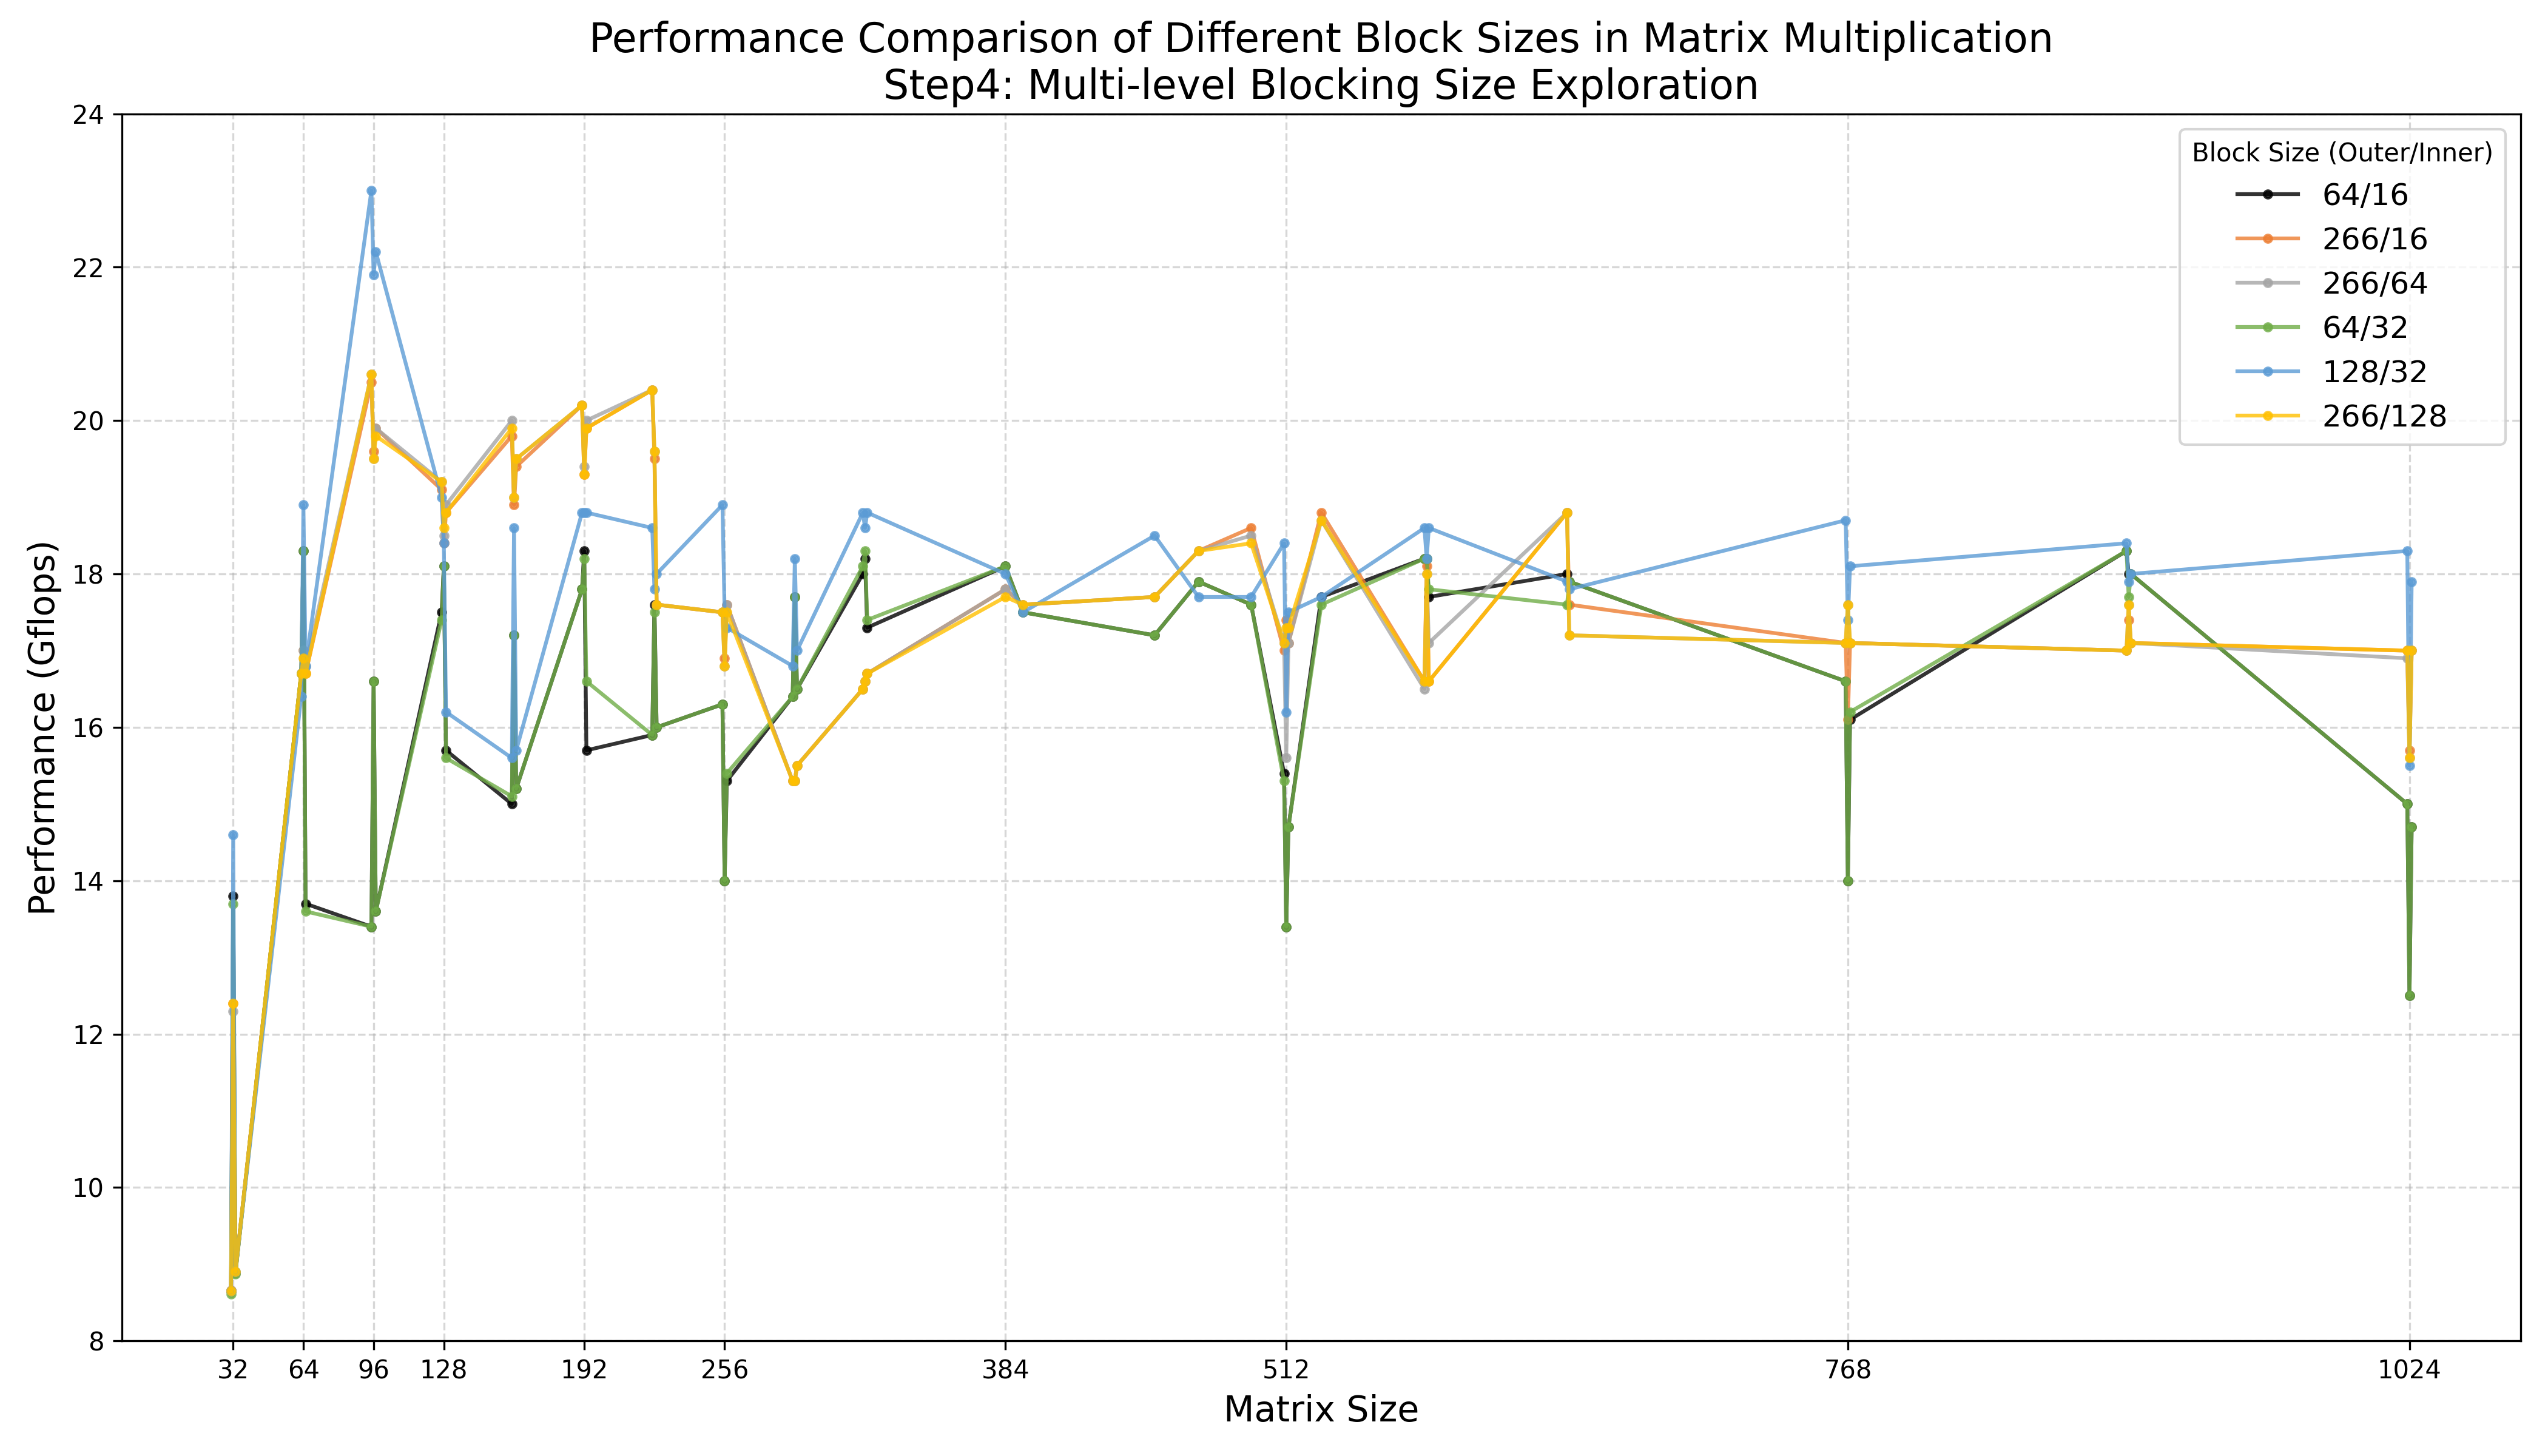

This figure's Python source:
import matplotlib.pyplot as plt
import numpy as np

# 数据准备
matrix_sizes = [31, 32, 33, 63, 64, 65, 95, 96, 97, 127, 128, 129, 159, 160, 161, 
                191, 192, 193, 223, 224, 225, 255, 256, 257, 287, 288, 289, 319, 
                320, 321, 384, 392, 452, 472, 496, 511, 512, 513, 528, 575, 576, 
                577, 640, 641, 767, 768, 769, 895, 896, 897, 1023, 1024, 1025]

config_64_16 = [8.65, 13.8, 8.89, 16.7, 18.3, 13.7, 13.4, 16.6, 13.6, 17.5, 18.1, 15.7, 15.0, 17.2, 15.2, 
               17.8, 18.3, 15.7, 15.9, 17.6, 16.0, 16.3, 14.0, 15.3, 16.4, 17.7, 16.5, 18.0, 18.2, 
               17.3, 18.1, 17.5, 17.2, 17.9, 17.6, 15.4, 13.4, 14.7, 17.7, 18.2, 18.2, 17.7, 18.0, 
               17.9, 16.6, 14.0, 16.1, 18.3, 18.0, 18.0, 15.0, 12.5, 14.7]

config_266_16 = [8.66, 12.4, 8.89, 16.7, 17.0, 16.7, 20.5, 19.6, 19.9, 19.1, 18.4, 18.8, 19.8, 18.9, 19.4, 
                20.2, 19.3, 19.9, 20.4, 19.5, 17.6, 17.5, 16.9, 17.6, 15.3, 15.3, 15.5, 16.5, 16.6, 
                16.7, 17.8, 17.6, 17.7, 18.3, 18.6, 17.0, 17.4, 17.1, 18.8, 16.6, 18.1, 16.6, 18.8, 
                17.6, 17.1, 16.1, 17.1, 17.0, 17.4, 17.1, 17.0, 15.7, 17.0]

config_266_64 = [8.66, 12.3, 8.88, 16.7, 17.0, 16.8, 20.6, 19.5, 19.9, 19.2, 18.5, 18.9, 20.0, 19.0, 19.5, 
                20.2, 19.4, 20.0, 20.4, 19.6, 17.6, 17.5, 16.8, 17.6, 15.3, 15.3, 15.5, 16.5, 16.6, 
                16.7, 17.8, 17.6, 17.7, 18.3, 18.5, 17.1, 15.6, 17.1, 18.7, 16.5, 18.0, 17.1, 18.8, 
                17.2, 17.1, 17.6, 17.1, 17.0, 17.6, 17.1, 16.9, 15.6, 17.0]

config_64_32 = [8.61, 13.7, 8.87, 16.7, 18.3, 13.6, 13.4, 16.6, 13.6, 17.4, 18.1, 15.6, 15.1, 17.2, 15.2, 
               17.8, 18.2, 16.6, 15.9, 17.5, 16.0, 16.3, 14.0, 15.4, 16.4, 17.7, 16.5, 18.1, 18.3, 
               17.4, 18.1, 17.5, 17.2, 17.9, 17.6, 15.3, 13.4, 14.7, 17.6, 18.2, 18.2, 17.8, 17.6, 
               17.9, 16.6, 14.0, 16.2, 18.3, 17.7, 18.0, 15.0, 12.5, 14.7]

config_128_32 = [8.65, 14.6, 8.9, 16.4, 18.9, 16.8, 23.0, 21.9, 22.2, 19.0, 18.4, 16.2, 15.6, 18.6, 15.7, 
                18.8, 18.8, 18.8, 18.6, 17.8, 18.0, 18.9, 17.5, 17.3, 16.8, 18.2, 17.0, 18.8, 18.6, 
                18.8, 18.0, 17.5, 18.5, 17.7, 17.7, 18.4, 16.2, 17.5, 17.7, 18.6, 18.2, 18.6, 17.9, 
                17.8, 18.7, 17.4, 18.1, 18.4, 17.9, 18.0, 18.3, 15.5, 17.9]

config_266_128 = [8.65, 12.4, 8.9, 16.7, 16.9, 16.7, 20.6, 19.5, 19.8, 19.2, 18.6, 18.8, 19.9, 19.0, 19.5, 
                 20.2, 19.3, 19.9, 20.4, 19.6, 17.6, 17.5, 16.8, 17.5, 15.3, 15.3, 15.5, 16.5, 16.6, 
                 16.7, 17.7, 17.6, 17.7, 18.3, 18.4, 17.1, 17.3, 17.3, 18.7, 16.6, 18.0, 16.6, 18.8, 
                 17.2, 17.1, 17.6, 17.1, 17.0, 17.6, 17.1, 17.0, 15.6, 17.0]

# 使用柔和的颜色
colors = {
    'config_64_16': '#000000',    # 蓝色
    'config_266_16': '#ED7D31',   # 橙色
    'config_266_64': '#A5A5A5',   # 灰色
    'config_64_32': '#70AD47',    # 绿色
    'config_128_32': '#5B9BD5',   # 淡蓝色
    'config_266_128': '#FFC000'   # 金色
}

# 设置图表
plt.figure(figsize=(14, 8))
plt.plot(matrix_sizes, config_64_16, 'o-', label='64/16', color=colors['config_64_16'], markersize=3, alpha=0.8)
plt.plot(matrix_sizes, config_266_16, 'o-', label='266/16', color=colors['config_266_16'], markersize=3, alpha=0.8)
plt.plot(matrix_sizes, config_266_64, 'o-', label='266/64', color=colors['config_266_64'], markersize=3, alpha=0.8)
plt.plot(matrix_sizes, config_64_32, 'o-', label='64/32', color=colors['config_64_32'], markersize=3, alpha=0.8)
plt.plot(matrix_sizes, config_128_32, 'o-', label='128/32', color=colors['config_128_32'], markersize=3, alpha=0.8)
plt.plot(matrix_sizes, config_266_128, 'o-', label='266/128', color=colors['config_266_128'], markersize=3, alpha=0.8)

# 添加标题和标签
plt.title('Performance Comparison of Different Block Sizes in Matrix Multiplication\nStep4: Multi-level Blocking Size Exploration', fontsize=16)
plt.xlabel('Matrix Size', fontsize=14)
plt.ylabel('Performance (Gflops)', fontsize=14)
plt.grid(True, linestyle='--', alpha=0.5)
plt.legend(fontsize=12, title='Block Size (Outer/Inner)')

# 调整x轴刻度
key_sizes = [32, 64, 96, 128, 192, 256, 384, 512, 768, 1024]
plt.xticks(key_sizes, [str(size) for size in key_sizes])

# 设置y轴范围，确保数据点清晰可见并留出空白
y_min = 8  # 从8开始更清晰展示差异
y_max = max(max(config_64_16), max(config_266_16), max(config_266_64), 
            max(config_64_32), max(config_128_32), max(config_266_128)) + 1
plt.ylim(y_min, y_max)

# 显示图表
plt.tight_layout()
plt.savefig('step4.png', dpi=300)
plt.show()